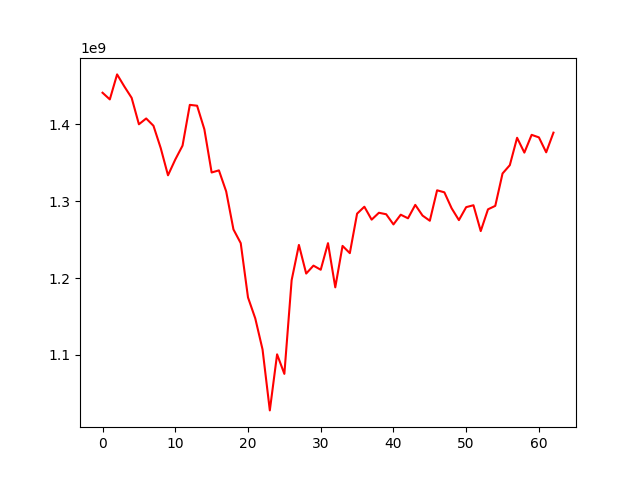

Data behind this chart, as committed beside it:
, 0
0, 1441317975
1, 1432668781
2, 1465211460
3, 1449439939
4, 1434702893
5, 1400284845
6, 1407836890
7, 1398348413
8, 1369266761
9, 1333862310
10, 1354361515
11, 1372491999
12, 1425550443
13, 1424446395
14, 1393731708
15, 1337521671
16, 1340274396
17, 1312869149
18, 1263389888
19, 1245526736
20, 1174874520
21, 1147546451
22, 1107116981
23, 1027802885
24, 1100778452
25, 1075350737
26, 1197315438
27, 1243203666
28, 1205946603
29, 1216271461
30, 1210888230
31, 1245519137
32, 1188020167
33, 1241961172
34, 1232506650
35, 1283933222
36, 1292950821
37, 1276109119
38, 1285082058
39, 1283159525
40, 1269919753
41, 1282573751
42, 1277892557
43, 1295351798
44, 1281428625
45, 1274694119
46, 1314324688
47, 1311715838
48, 1290918354
49, 1275524575
50, 1292409692
51, 1294878677
52, 1261248620
53, 1289573970
54, 1294065631
55, 1336217829
56, 1347050329
57, 1382699671
58, 1363391348
59, 1386523121
... 3 more rows
